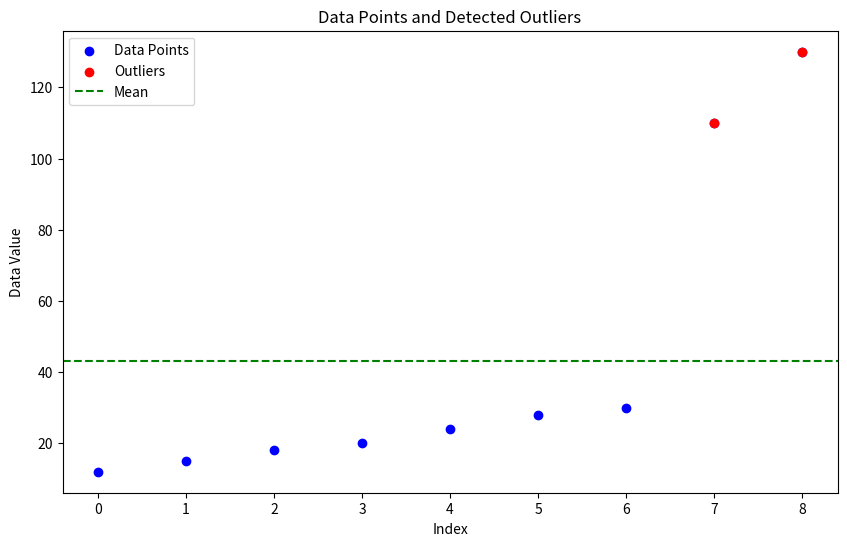
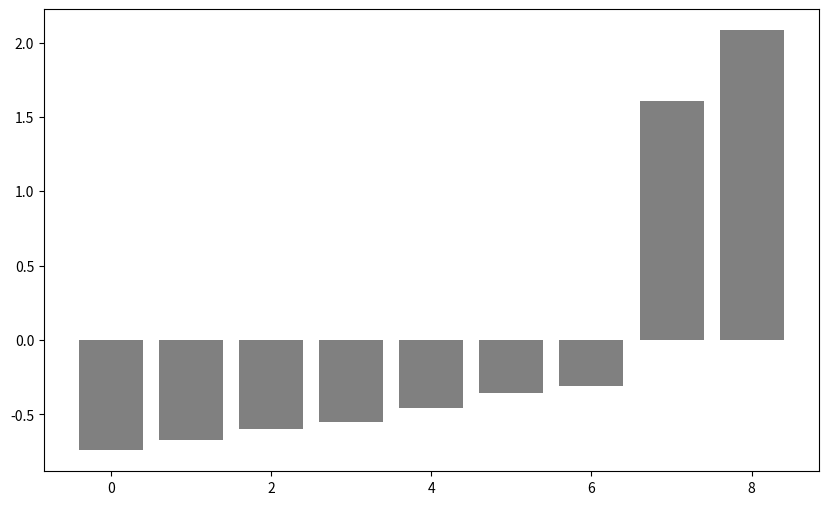

These charts were generated, in order, by the following Python code: (Note: this script raises an exception after producing the figures.)
import numpy as np
import matplotlib.pyplot as plt
from typing import List, Tuple

def find_outliers_using_z_score(data: List[float], threshold: float = 1.0) -> Tuple[List[float], np.ndarray]:
    """
    Identifies outliers in a dataset based on z-scores and visualizes the results.

    Parameters:
    data (List[float]): The dataset to analyze for outliers.
    threshold (float, optional): The z-score threshold to classify outliers. Defaults to 1.0.

    Returns:
    Tuple[List[float], np.ndarray]: A tuple containing the list of outliers and the z-scores of the data.

    Raises:
    ValueError: If the provided data list is empty or contains a single element.
    """
    if len(data) < 2:
        raise ValueError("Data must contain at least two elements to detect outliers.")

    data_array = np.array(data)
    mean, std = np.mean(data_array), np.std(data_array)
    z_scores = (data_array - mean) / std

    outliers = data_array[np.abs(z_scores) > threshold]

    return outliers.tolist(), z_scores

def plot_data_with_outliers(data: List[float], outliers: List[float], z_scores: np.ndarray) -> None:
    """
    Plots the data, highlighting outliers.

    Parameters:
    data (List[float]): The original dataset.
    outliers (List[float]): List of detected outliers.
    z_scores (np.ndarray): The computed z-scores for the data.
    """
    plt.figure(figsize=(10, 6))
    plt.scatter(range(len(data)), data, label='Data Points', color='blue')
    outlier_indices = [i for i, point in enumerate(data) if point in outliers]
    plt.scatter(outlier_indices, outliers, label='Outliers', color='red')
    plt.axhline(y=np.mean(data), color='green', linestyle='--', label='Mean')
    plt.title('Data Points and Detected Outliers')
    plt.xlabel('Index')
    plt.ylabel('Data Value')
    plt.legend()
    plt.show()

    # Optional: Plot Z-scores if desired for educational purposes
    plt.figure(figsize=(10, 6))
    plt.bar(range(len(z_scores)), z_scores, color='gray')
    plt.axhline(y=threshold, color='red', linestyle='--', label='Positive Threshold')
    plt.axhline(y=-threshold, color='red', linestyle='--', label='Negative Threshold')
    plt.title('Z-scores of Data Points')
    plt.xlabel('Index')
    plt.ylabel('Z-score')
    plt.legend()
    plt.show()

# Example usage
data = [12, 15, 18, 20, 24, 28, 30, 110, 130]
try:
    outliers, z_scores = find_outliers_using_z_score(data)
    print("Outliers:", outliers)
    plot_data_with_outliers(data, outliers, z_scores)
except ValueError as e:
    print("Error:", e)
